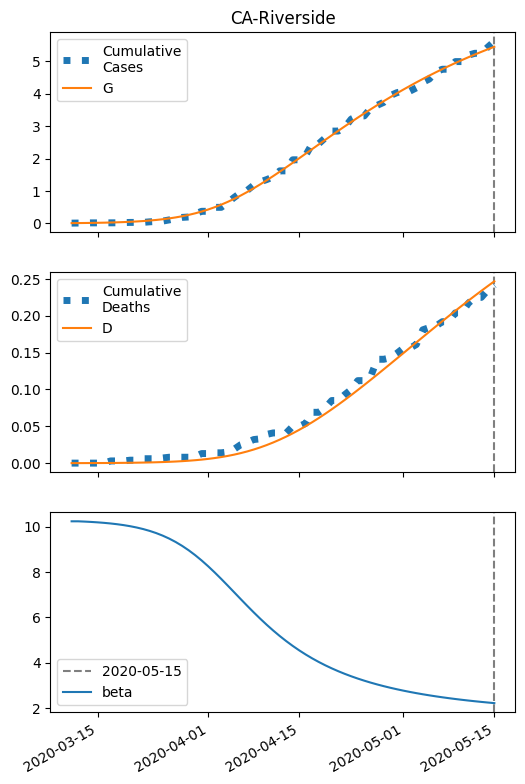

The table this chart was drawn from, first rows:
series, 2020-03-11, 2020-03-12, 2020-03-13, 2020-03-14, 2020-03-15, 2020-03-16, 2020-03-17, 2020-03-18, 2020-03-19, 2020-03-20, 2020-03-21, 2020-03-22, 2020-03-23, 2020-03-24, 2020-03-25, 2020-03-26, 2020-03-27, 2020-03-28, 2020-03-29, 2020-03-30, 2020-03-31, 2020-04-01, 2020-04-02
S, 72994, 72993, 72990, 72988, 72984, 72980, 72975, 72970, 72962, 72954, 72943, 72930, 72915, 72897, 72875, 72849, 72818, 72782, 72740, 72692, 72637, 72574, 72503
I, 6.0, 7.335, 8.965, 10.95, 13.37, 16.32, 19.91, 24.26, 29.53, 35.91, 43.61, 52.87, 63.96, 77.19, 92.89, 111.4, 133.2, 158.4, 187.6, 220.9, 258.6, 300.6, 347.1
IH, 0.24, 0.3432, 0.441, 0.5483, 0.6739, 0.8248, 1.008, 1.23, 1.499, 1.826, 2.222, 2.7, 3.276, 3.967, 4.794, 5.778, 6.942, 8.312, 9.913, 11.77, 13.9, 16.32, 19.04
IN, 0.24, 0.4772, 0.765, 1.115, 1.54, 2.056, 2.685, 3.45, 4.38, 5.51, 6.882, 8.545, 10.56, 12.99, 15.93, 19.46, 23.69, 28.73, 34.73, 41.83, 50.18, 59.93, 71.25
D, 0.01, 0.02678, 0.05077, 0.0816, 0.1199, 0.167, 0.2247, 0.2951, 0.3811, 0.4859, 0.6135, 0.7689, 0.9576, 1.187, 1.464, 1.799, 2.203, 2.688, 3.269, 3.962, 4.785, 5.756, 6.897
R, 0.0, 0.1228, 0.3, 0.5295, 0.8168, 1.172, 1.608, 2.144, 2.799, 3.6, 4.578, 5.77, 7.22, 8.982, 11.12, 13.7, 16.82, 20.57, 25.06, 30.43, 36.8, 44.34, 53.2
G, 6.0, 7.815, 10.03, 12.74, 16.03, 20.05, 24.94, 30.89, 38.1, 46.85, 57.42, 70.16, 85.48, 103.8, 125.7, 151.7, 182.3, 218.3, 260.1, 308.4, 363.7, 426.5, 497
H, 36564, 36564, 36564, 36564, 36564, 36564, 36564, 36564, 36564, 36564, 36564, 36564, 36564, 36564, 36564, 36564, 36564, 36564, 36564, 36564, 36564, 36564, 36564
beta, 10.24, 10.24, 10.23, 10.21, 10.19, 10.17, 10.14, 10.11, 10.07, 10.02, 9.966, 9.897, 9.816, 9.72, 9.608, 9.477, 9.327, 9.155, 8.962, 8.747, 8.511, 8.256, 7.985
